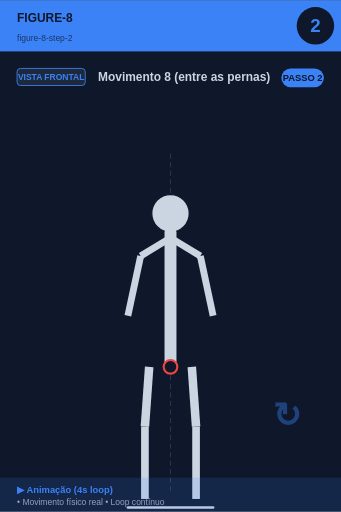
t = 0.00 s
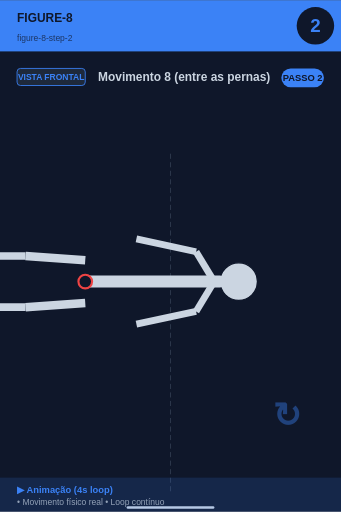
t = 1.00 s
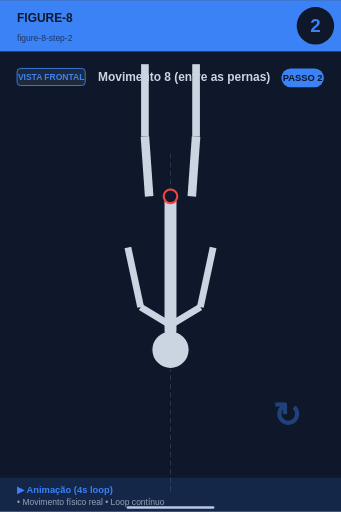
t = 2.00 s
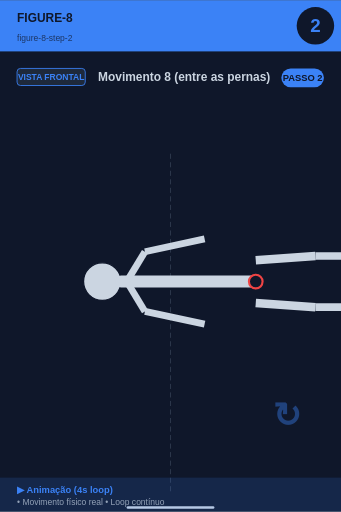
t = 3.00 s

The animated SVG that drew these frames (rendered in a browser with its animation timeline set to each time). Animation: 1 SMIL element (animateTransform=1); one cycle of 4.00 s, repeats indefinitely.

<svg xmlns="http://www.w3.org/2000/svg" viewBox="0 0 400 600" width="400" height="600">
<rect width="400" height="600" fill="#0f172a"/>

<!-- Header -->
<rect x="0" y="0" width="400" height="60" fill="#3b82f6"/>
<text x="20" y="25" font-size="14" font-weight="bold" fill="#0f172a" font-family="sans-serif">FIGURE-8</text>
<text x="20" y="48" font-size="10" fill="#0f172a" opacity="0.7" font-family="sans-serif">figure-8-step-2</text>

<!-- Step number -->
<circle cx="370" cy="30" r="22" fill="#0f172a"/>
<text x="370" y="37" font-size="22" font-weight="bold" fill="#3b82f6" text-anchor="middle" font-family="sans-serif">2</text>

<!-- Vista + título -->
<rect x="20" y="80" width="80" height="20" rx="4" fill="#1e293b" stroke="#3b82f6" stroke-width="1"/>
<text x="60" y="94" font-size="10" font-weight="bold" fill="#3b82f6" text-anchor="middle" font-family="sans-serif">VISTA FRONTAL</text>
<text x="115" y="95" font-size="14" font-weight="bold" fill="#cbd5e1" font-family="sans-serif">Movimento 8 (entre as pernas)</text>

<!-- Corpo -->
<g transform="translate(0, 50)">
<line x1="200" y1="130" x2="200" y2="530" stroke="#475569" stroke-width="1" stroke-dasharray="6,4" opacity="0.6"/>
<g>
  <animateTransform attributeName="transform" type="rotate"
    values="0 200 280; 360 200 280"
    keyTimes="0;1"
    dur="4s" repeatCount="indefinite"/>
  <circle cx="200" cy="200" r="22" fill="#cbd5e1" stroke="#0f172a" stroke-width="1.5"/>
  <line x1="200" y1="222" x2="200" y2="380" stroke="#cbd5e1" stroke-width="14" stroke-linecap="round"/>
  <circle cx="200" cy="380" r="8" fill="#0f172a" stroke="#ef4444" stroke-width="2.5"/>
  <!-- Braços -->
  <line x1="198" y1="230" x2="165" y2="250" stroke="#cbd5e1" stroke-width="8"/>
  <line x1="202" y1="230" x2="235" y2="250" stroke="#cbd5e1" stroke-width="8"/>
  <line x1="165" y1="250" x2="150" y2="320" stroke="#cbd5e1" stroke-width="8"/>
  <line x1="235" y1="250" x2="250" y2="320" stroke="#cbd5e1" stroke-width="8"/>
  <!-- Pernas -->
  <line x1="175" y1="380" x2="170" y2="450" stroke="#cbd5e1" stroke-width="10"/>
  <line x1="225" y1="380" x2="230" y2="450" stroke="#cbd5e1" stroke-width="10"/>
  <line x1="170" y1="450" x2="170" y2="535" stroke="#cbd5e1" stroke-width="9"/>
  <line x1="230" y1="450" x2="230" y2="535" stroke="#cbd5e1" stroke-width="9"/>
</g>
<line x1="150" y1="545" x2="250" y2="545" stroke="#cbd5e1" stroke-width="3" stroke-linecap="round"/><text x="320" y="450" font-size="40" fill="#3b82f6" opacity="0.4" font-weight="bold">↻</text>
</g>

<!-- Footer -->
<rect x="0" y="560" width="400" height="40" fill="#3b82f6" opacity="0.15"/>
<text x="20" y="578" font-size="11" font-weight="bold" fill="#3b82f6" font-family="sans-serif">▶ Animação (4s loop)</text>
<text x="20" y="592" font-size="10" fill="#94a3b8" font-family="sans-serif">• Movimento físico real • Loop contínuo</text>

<!-- Tag PASSO N -->
<g transform="translate(330, 80)">
<rect x="0" y="0" width="50" height="22" rx="11" fill="#3b82f6"/>
<text x="25" y="15" font-size="11" font-weight="bold" fill="#0f172a" text-anchor="middle" font-family="sans-serif">PASSO 2</text>
</g>
</svg>
